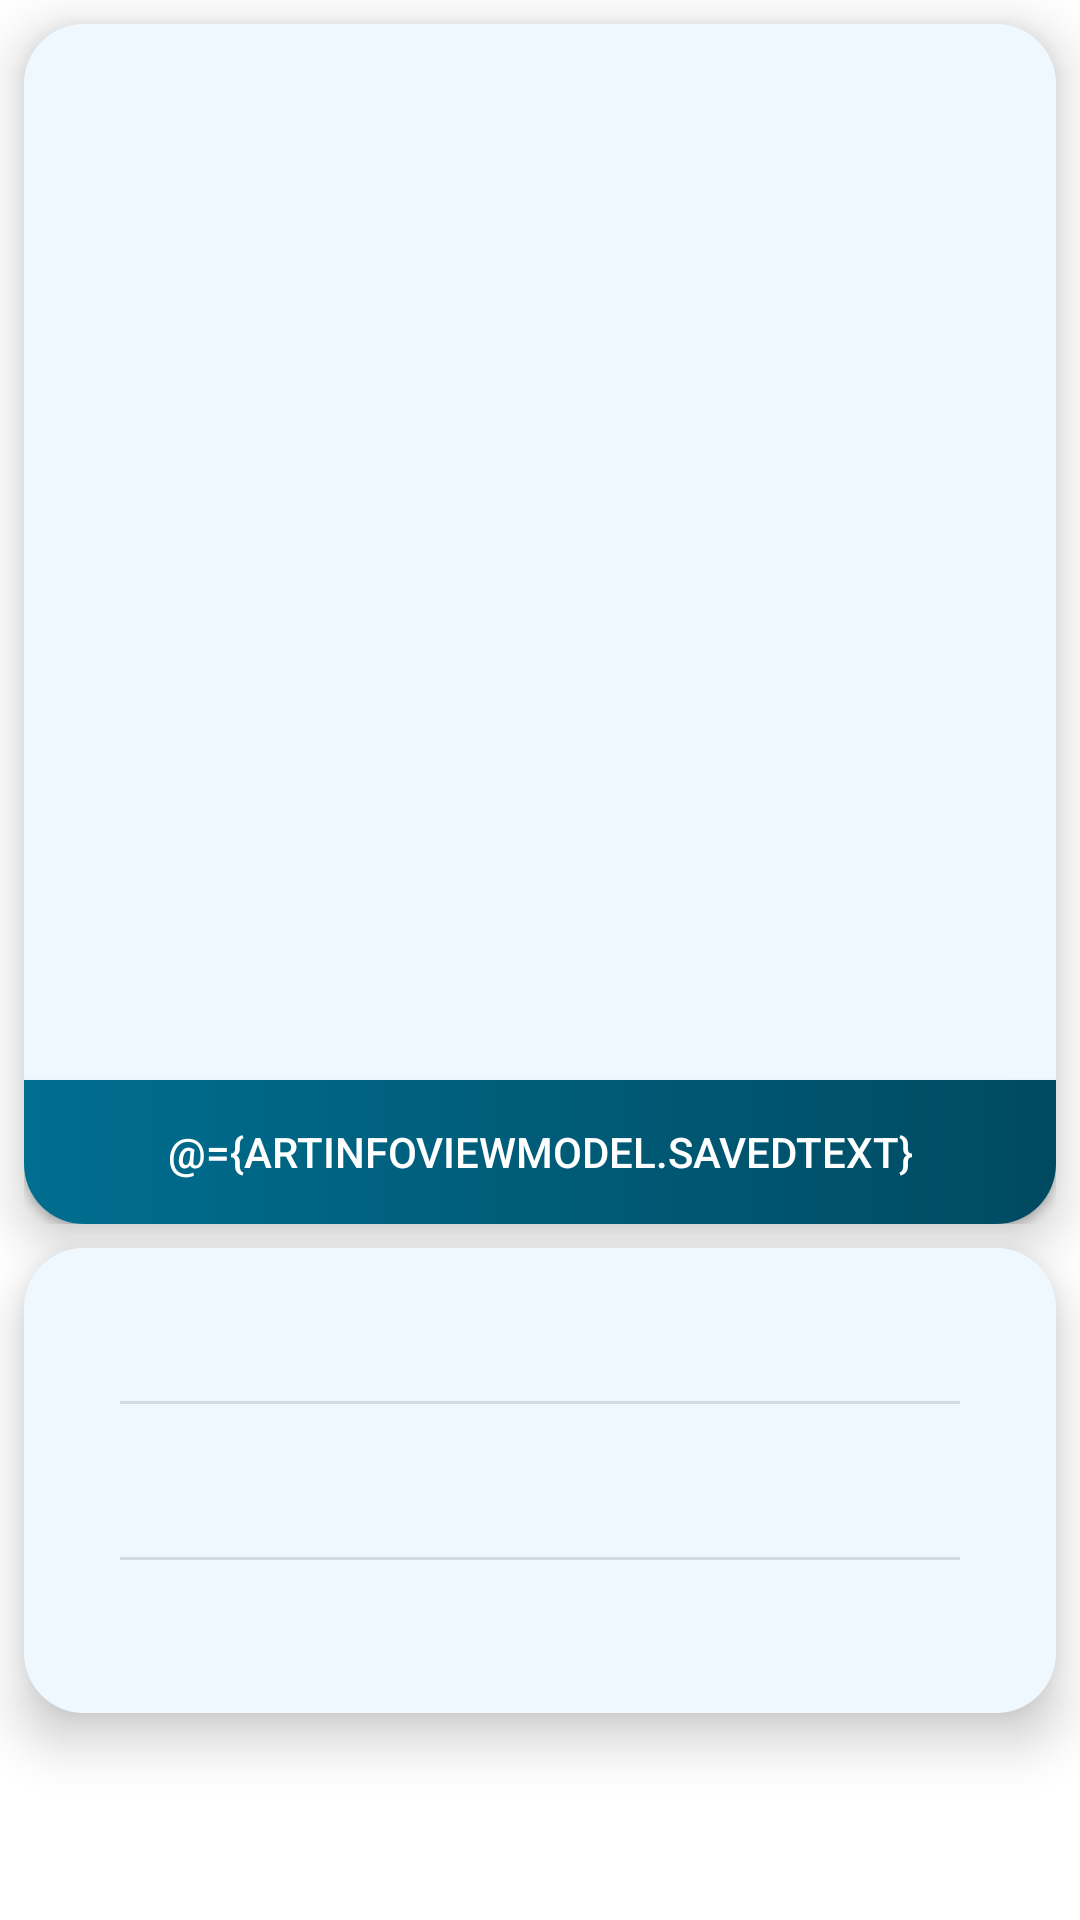

Produce the Android XML layout that renders to this screen, including the resource entries it uses.
<!-- AndroidManifest.xml: activity theme Theme.ARMuseumProject.PopupTheme -->
<!-- res/layout/fragment_art_info.xml -->
<?xml version="1.0" encoding="utf-8"?>
<layout xmlns:app="http://schemas.android.com/apk/res-auto"
    xmlns:tools="http://schemas.android.com/tools"
    xmlns:android="http://schemas.android.com/apk/res/android">

    <data>
        <variable
            name="artInfoViewModel"
            type="com.marsu.armuseumproject.viewmodels.ArtInfoViewModel"/>
    </data>

    <androidx.constraintlayout.widget.ConstraintLayout
        android:layout_width="match_parent"
        android:layout_height="match_parent"
        tools:context=".fragments.ArtInfoFragment">


        <androidx.constraintlayout.widget.Guideline
            android:id="@+id/guideline"
            android:layout_width="wrap_content"
            android:layout_height="wrap_content"
            android:orientation="horizontal"
            app:layout_constraintGuide_percent="0.65" />

        <androidx.constraintlayout.widget.ConstraintLayout
            android:id="@+id/image_container"
            android:layout_width="0dp"
            android:layout_height="0dp"
            android:layout_marginStart="8dp"
            android:layout_marginTop="8dp"
            android:layout_marginEnd="8dp"
            android:layout_marginBottom="8dp"
            android:background="@drawable/custom_container"
            android:elevation="10dp"
            app:layout_constraintBottom_toBottomOf="@+id/guideline"
            app:layout_constraintEnd_toEndOf="parent"
            app:layout_constraintStart_toStartOf="parent"
            app:layout_constraintTop_toTopOf="parent">

            <androidx.appcompat.widget.AppCompatButton
                android:id="@+id/art_info_save_image"
                android:layout_width="0dp"
                android:layout_height="wrap_content"
                android:background="@drawable/bottom_rounded_button_background"
                android:text="@={artInfoViewModel.savedText}"
                android:textColor="@color/white"
                app:layout_constraintBottom_toBottomOf="parent"
                app:layout_constraintEnd_toEndOf="parent"
                app:layout_constraintStart_toStartOf="parent" />

            <ImageView
                android:id="@+id/art_image_large"
                android:layout_width="0dp"
                android:layout_height="0dp"
                android:background="@drawable/rounder_corners_shape"
                android:src="@drawable/ic_not_found_vector"
                app:layout_constraintBottom_toTopOf="@+id/art_info_save_image"
                app:layout_constraintEnd_toEndOf="parent"
                app:layout_constraintStart_toStartOf="parent"
                app:layout_constraintTop_toTopOf="parent" />
        </androidx.constraintlayout.widget.ConstraintLayout>

        <androidx.constraintlayout.widget.ConstraintLayout
            android:id="@+id/art_info_container"
            android:layout_width="0dp"
            android:layout_height="wrap_content"
            android:layout_marginStart="8dp"
            android:layout_marginEnd="8dp"
            android:background="@drawable/custom_container"
            android:elevation="10dp"
            android:foregroundGravity="top"
            app:layout_constraintEnd_toEndOf="parent"
            app:layout_constraintStart_toStartOf="parent"
            app:layout_constraintTop_toTopOf="@+id/guideline">

            <TextView
                android:id="@+id/art_info_name"
                android:layout_width="0dp"
                android:layout_height="wrap_content"
                android:layout_marginStart="8dp"
                android:layout_marginTop="16dp"
                android:layout_marginEnd="8dp"
                android:gravity="center|center_horizontal"
                android:text="@{artInfoViewModel.art.title}"
                android:textColor="@color/black"
                android:textStyle="bold"
                app:layout_constraintBottom_toTopOf="@+id/divider"
                app:layout_constraintEnd_toEndOf="parent"
                app:layout_constraintHorizontal_bias="0.5"
                app:layout_constraintStart_toStartOf="parent"
                app:layout_constraintTop_toTopOf="parent" />

            <View
                android:id="@+id/divider"
                android:layout_width="0dp"
                android:layout_height="1dp"
                android:layout_marginStart="32dp"
                android:layout_marginTop="16dp"
                android:layout_marginEnd="32dp"
                android:layout_marginBottom="16dp"
                android:background="?android:attr/listDivider"
                app:layout_constraintBottom_toTopOf="@+id/art_info_artist_name"
                app:layout_constraintEnd_toEndOf="parent"
                app:layout_constraintHorizontal_bias="0.5"
                app:layout_constraintStart_toStartOf="parent"
                app:layout_constraintTop_toBottomOf="@+id/art_info_name" />

            <TextView
                android:id="@+id/art_info_artist_name"
                android:layout_width="0dp"
                android:layout_height="wrap_content"
                android:layout_marginStart="8dp"
                android:layout_marginEnd="8dp"
                android:gravity="center|center_horizontal"
                android:text="@{artInfoViewModel.art.artistDisplayName}"
                android:textColor="@color/black"
                android:textStyle="bold"
                app:layout_constraintBottom_toTopOf="@+id/divider2"
                app:layout_constraintEnd_toEndOf="parent"
                app:layout_constraintHorizontal_bias="0.5"
                app:layout_constraintStart_toStartOf="parent"
                app:layout_constraintTop_toBottomOf="@+id/divider" />

            <View
                android:id="@+id/divider2"
                android:layout_width="0dp"
                android:layout_height="1dp"
                android:layout_marginStart="32dp"
                android:layout_marginTop="16dp"
                android:layout_marginEnd="32dp"
                android:layout_marginBottom="16dp"
                android:background="?android:attr/listDivider"
                app:layout_constraintBottom_toTopOf="@+id/art_info_department"
                app:layout_constraintEnd_toEndOf="parent"
                app:layout_constraintHorizontal_bias="0.5"
                app:layout_constraintStart_toStartOf="parent"
                app:layout_constraintTop_toBottomOf="@+id/art_info_artist_name" />

            <TextView
                android:id="@+id/art_info_department"
                android:layout_width="0dp"
                android:layout_height="wrap_content"
                android:layout_marginStart="8dp"
                android:layout_marginEnd="8dp"
                android:layout_marginBottom="16dp"
                android:gravity="center|center_horizontal"
                android:text="@{artInfoViewModel.art.department}"
                android:textColor="@color/black"
                android:textStyle="bold"
                app:layout_constraintBottom_toBottomOf="parent"
                app:layout_constraintEnd_toEndOf="parent"
                app:layout_constraintHorizontal_bias="0.5"
                app:layout_constraintStart_toStartOf="parent"
                app:layout_constraintTop_toBottomOf="@+id/divider2" />

        </androidx.constraintlayout.widget.ConstraintLayout>

    </androidx.constraintlayout.widget.ConstraintLayout>


</layout>
<!-- resources referenced by this layout -->
<resources>
  <color name="black">#FF000000</color>
  <color name="white">#FFFFFFFF</color>
  <!-- drawable bottom_rounded_button_background (drawable) -->
  <?xml version="1.0" encoding="utf-8"?>
  <shape xmlns:android="http://schemas.android.com/apk/res/android" android:shape="rectangle">
      <gradient
          android:startColor="@color/sapphire_blue"
          android:endColor="@color/sapphire_blue_dark"
          android:angle="0"/>
      <padding android:left="7dp"
          android:top="7dp"
          android:right="7dp"
          android:bottom="7dp" />
      <stroke
          android:width="0dp"
          android:color="@color/sapphire_blue_dark" />
      <corners android:bottomLeftRadius="20dp" android:bottomRightRadius="20dp" />
  
  </shape>
  <!-- drawable custom_container (drawable) -->
  <?xml version="1.0" encoding="utf-8"?>
  <selector xmlns:android="http://schemas.android.com/apk/res/android">
  
      <item android:state_enabled="true">
  
          <shape android:shape="rectangle">
              <solid android:color="?colorOnBackground" />
              <corners android:radius="20dp"/>
          </shape>
  
      </item>
  
  </selector>
  <!-- drawable rounder_corners_shape (drawable) -->
  <?xml version="1.0" encoding="utf-8"?>
  <shape xmlns:android="http://schemas.android.com/apk/res/android"
      android:shape="rectangle" >
  
  
      <corners
          android:bottomLeftRadius="20dp"
          android:bottomRightRadius="20dp"
          android:topLeftRadius="20dp"
          android:topRightRadius="20dp" />
  
  </shape>
  <style name="Theme.ARMuseumProject.PopupTheme">
          <item name="android:windowIsTranslucent">true</item>
          <item name="android:windowCloseOnTouchOutside">true</item>
  
      </style>
  <color name="sapphire_blue">#006E90</color>
  <color name="sapphire_blue_dark">#004A61</color>
</resources>
